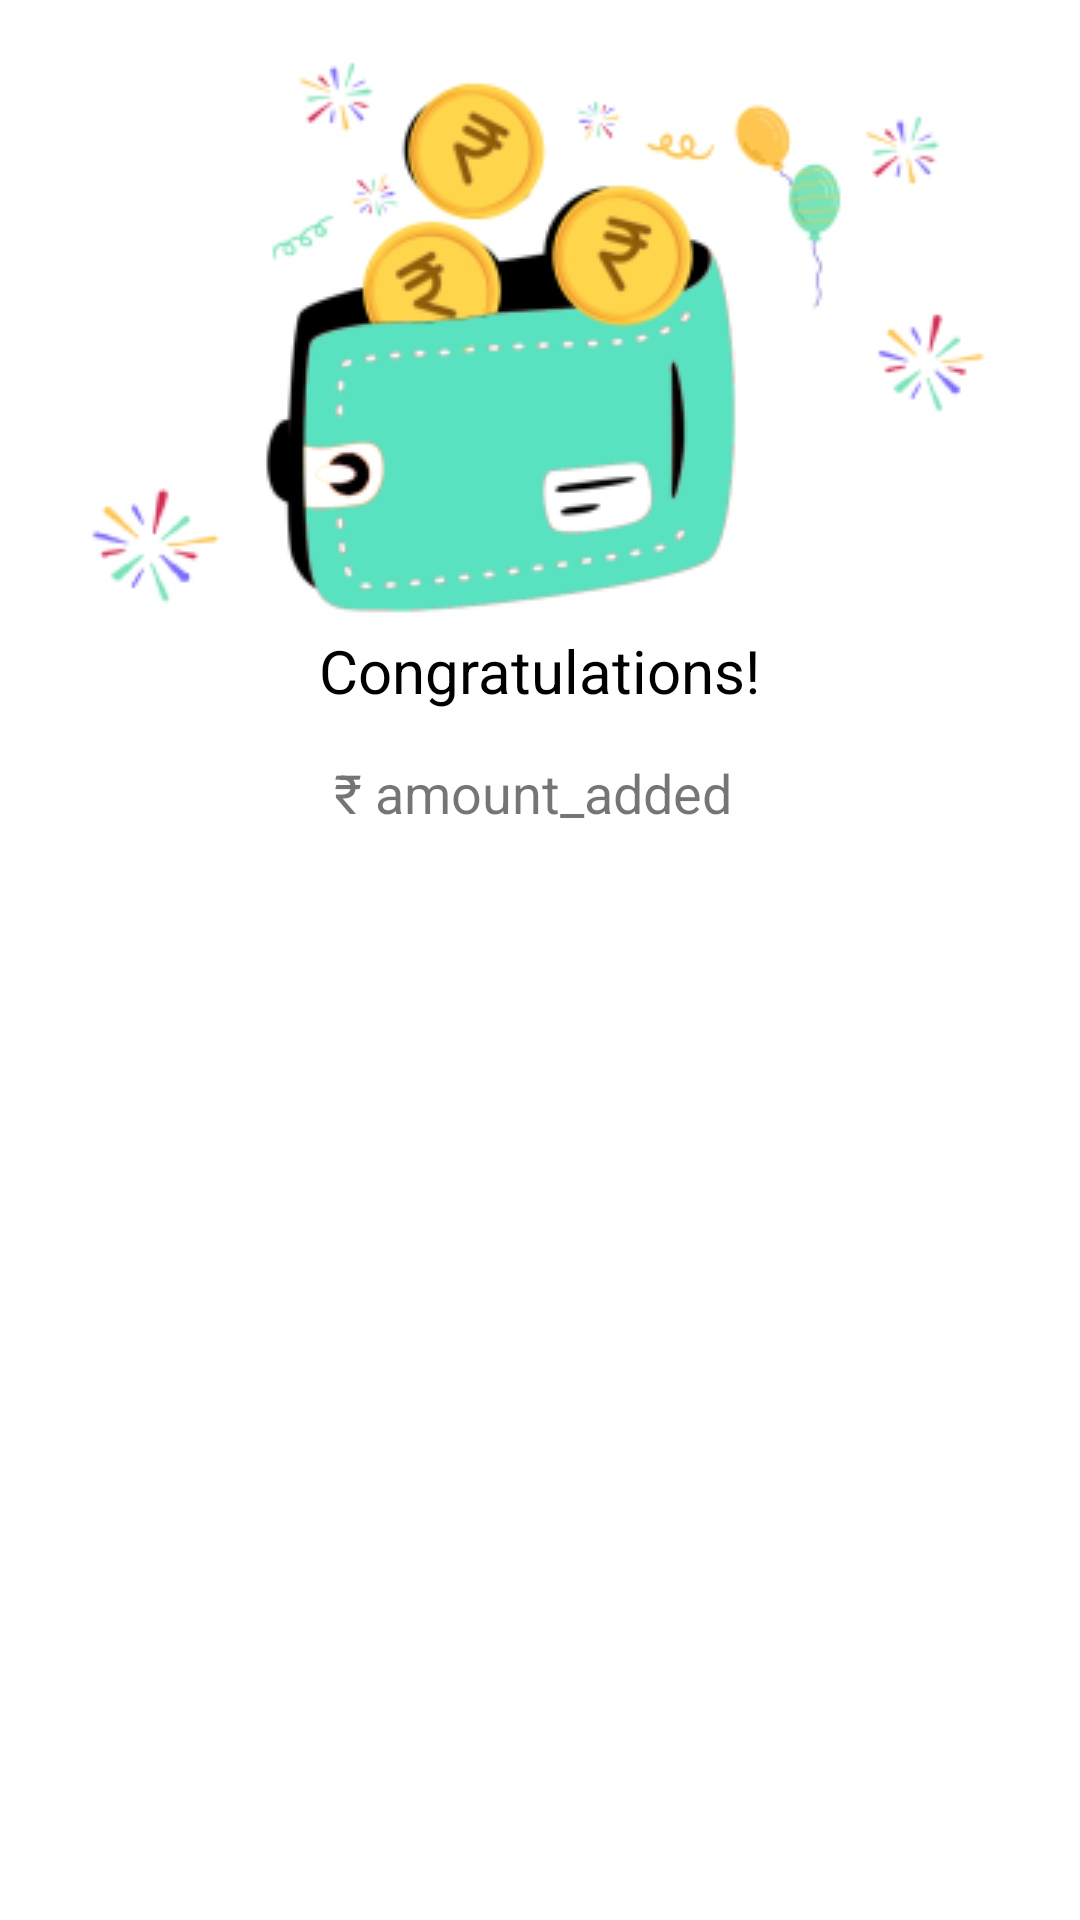

Produce the Android XML layout that renders to this screen, including the resource entries it uses.
<!-- AndroidManifest.xml: application theme Theme.ParkSure -->
<!-- res/layout/custom_dialog_popup_after_money_added_to_wallet.xml -->
<?xml version="1.0" encoding="utf-8"?>
<LinearLayout xmlns:android="http://schemas.android.com/apk/res/android"
xmlns:app="http://schemas.android.com/apk/res-auto"
xmlns:tools="http://schemas.android.com/tools"
android:layout_width="wrap_content"
android:layout_height="wrap_content"
android:background="@android:color/white"
android:orientation="vertical"
android:gravity="center_horizontal"
android:layout_gravity="center_horizontal"
android:layout_marginHorizontal="20dp"
android:paddingVertical="5dp">


<ImageView
    android:id="@+id/imageView"
    android:layout_width="300dp"
    android:layout_height="wrap_content"
    android:layout_marginStart="8dp"
    android:layout_marginTop="15dp"
    android:layout_marginEnd="8dp"
    app:layout_constraintEnd_toEndOf="parent"
    app:layout_constraintStart_toStartOf="parent"
    app:layout_constraintTop_toTopOf="parent"
    app:srcCompat="@drawable/money_added_to_wallet1" />

<TextView
    android:id="@+id/textView"
    android:layout_width="wrap_content"
    android:layout_height="wrap_content"
    android:layout_marginStart="8dp"
    android:layout_marginTop="8dp"
    android:layout_marginEnd="8dp"
    android:text="Congratulations!"
    android:textColor="@android:color/black"
    android:textSize="20dp"
    android:layout_marginVertical="5dp"/>

    <LinearLayout
        android:layout_width="match_parent"
        android:layout_height="match_parent"
        android:orientation="horizontal"
        android:layout_marginTop="10dp"
        android:gravity="center_horizontal">

        <TextView
            android:id="@+id/textView2"
            android:layout_width="wrap_content"
            android:layout_height="wrap_content"
            android:text="₹ "
            android:textAlignment="center"
            android:textSize="18dp" />

        <TextView
            android:id="@+id/added_amount_to_wallet"
            android:layout_width="wrap_content"
            android:layout_height="wrap_content"
            android:text="amount_added "
            android:textSize="18dp"/>

    </LinearLayout>

    <TextView
        android:id="@+id/textView328"
        android:layout_width="270dp"
        android:layout_height="wrap_content"
        android:text="Successfully Added To ParkSure Wallet"
        android:textSize="18dp"
        android:gravity="center_horizontal"/>

    <View
        android:id="@+id/divider_line"
        android:layout_width="match_parent"
        android:layout_height="0.5dp"
        android:background="@color/dgreen"
        android:layout_marginTop="10dp"
        android:layout_gravity="center_horizontal"/>

    <TextView
        android:id="@+id/textView45"
        android:layout_width="wrap_content"
        android:layout_height="wrap_content"
        android:text="Wallet Balance: "
        android:textSize="20dp"
        android:textStyle="bold"
        android:layout_gravity="center_horizontal"
        android:layout_marginTop="10dp"/>

    <LinearLayout
        android:layout_width="match_parent"
        android:layout_height="match_parent"
        android:orientation="horizontal"
        android:gravity="center_horizontal">

        <TextView
            android:id="@+id/textView48"
            android:layout_width="wrap_content"
            android:layout_height="wrap_content"
            android:text="₹ "
            android:textSize="20dp"
            android:textColor="@color/dgreen"/>

        <TextView
            android:id="@+id/updated_wallet_balance"
            android:layout_width="wrap_content"
            android:layout_height="wrap_content"
            android:text="updated_wallet_balance"
            android:textColor="@color/dgreen"
            android:textSize="20dp"/>
    </LinearLayout>

    <View
    android:id="@+id/divider"
    android:layout_width="1dp"
    android:layout_height="0dp"
    app:layout_constraintBottom_toBottomOf="parent"
    app:layout_constraintEnd_toEndOf="parent"
    app:layout_constraintStart_toStartOf="parent"
    app:layout_constraintTop_toBottomOf="@+id/textView2" />


<Button
    android:id="@+id/button119"
    android:layout_width="250dp"
    android:layout_height="59dp"
    android:layout_gravity="center_horizontal"
    android:layout_marginHorizontal="20dp"
    android:layout_marginTop="15dp"
    android:layout_marginBottom="15dp"
    android:backgroundTint="@color/dgreen"
    android:onClick="close_wallet_activity_and_this_pupup"
    android:text="Continue"
    app:cornerRadius="8dp" />
</LinearLayout>
<!-- resources referenced by this layout -->
<resources>
  <color name="dgreen">#22c69b</color>
  <!-- drawable money_added_to_wallet1: png bitmap (drawable-v24, 28046 bytes) -->
  <style name="Theme.ParkSure" parent="Theme.MaterialComponents.DayNight.NoActionBar">
          
          <item name="colorPrimary">@color/purple_500</item>
          <item name="colorPrimaryVariant">@color/purple_700</item>
          <item name="colorOnPrimary">@color/white</item>
          
          <item name="colorSecondary">@color/teal_200</item>
          <item name="colorSecondaryVariant">@color/teal_700</item>
          <item name="colorOnSecondary">@color/black</item>
          
          <item name="android:statusBarColor" tools:targetApi="l">?attr/colorPrimaryVariant</item>
          
  
  
      </style>
  <color name="purple_500">#22c69b</color>//color 2nd top line with app name
  <color name="purple_700">#1D9A7A</color>//color for app 1st top line
  <color name="white">#FFFFFF</color>
  <color name="teal_200">#FF03DAC5</color>
  <color name="teal_700">#FF018786</color>
  <color name="black">#FF000000</color>
</resources>
